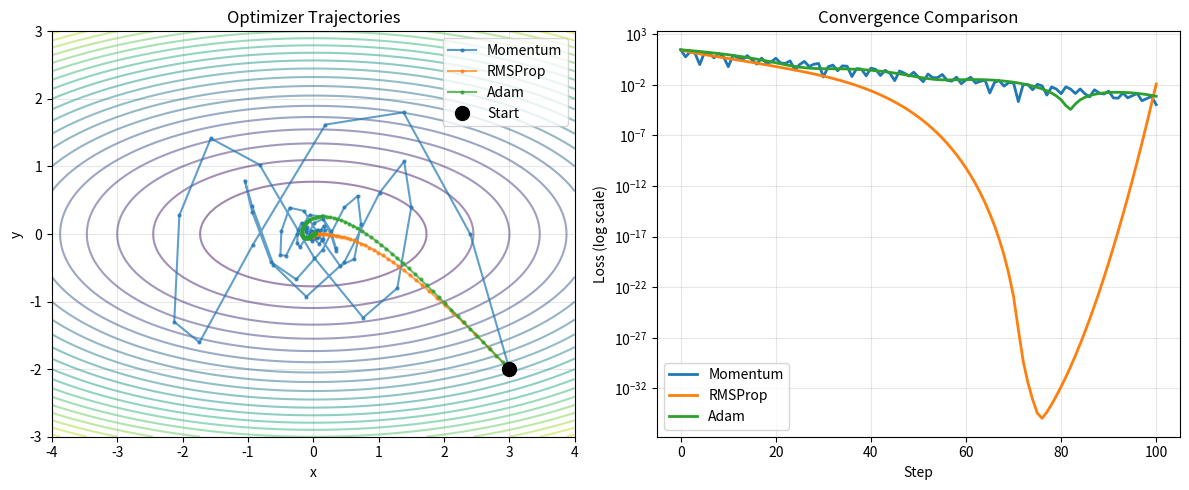
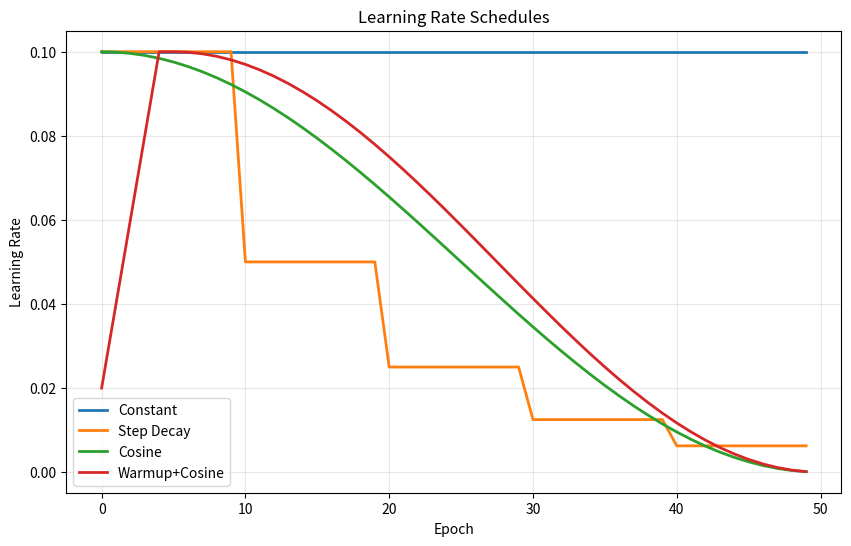

Write the Python code that produced these figures, in order.
# Import libraries
import numpy as np
import matplotlib.pyplot as plt
%matplotlib inline

np.random.seed(42)
print("Libraries imported successfully!")

class Optimizer:
    """Base optimizer class"""
    def __init__(self, lr=0.01):
        self.lr = lr
    
    def step(self, params, grads):
        raise NotImplementedError

class MomentumOptimizer(Optimizer):
    """SGD with Momentum"""
    def __init__(self, lr=0.01, momentum=0.9):
        super().__init__(lr)
        self.momentum = momentum
        self.velocity = None
    
    def step(self, params, grads):
        if self.velocity is None:
            self.velocity = np.zeros_like(params)
        
        self.velocity = self.momentum * self.velocity - self.lr * grads
        params += self.velocity
        return params

class RMSPropOptimizer(Optimizer):
    """RMSProp optimizer"""
    def __init__(self, lr=0.01, beta=0.9, eps=1e-8):
        super().__init__(lr)
        self.beta = beta
        self.eps = eps
        self.cache = None
    
    def step(self, params, grads):
        if self.cache is None:
            self.cache = np.zeros_like(params)
        
        self.cache = self.beta * self.cache + (1 - self.beta) * (grads ** 2)
        params -= self.lr * grads / (np.sqrt(self.cache) + self.eps)
        return params

class AdamOptimizer(Optimizer):
    """Adam optimizer with bias correction"""
    def __init__(self, lr=0.001, beta1=0.9, beta2=0.999, eps=1e-8):
        super().__init__(lr)
        self.beta1 = beta1
        self.beta2 = beta2
        self.eps = eps
        self.m = None
        self.v = None
        self.t = 0
    
    def step(self, params, grads):
        if self.m is None:
            self.m = np.zeros_like(params)
            self.v = np.zeros_like(params)
        
        self.t += 1
        
        # Update biased first and second moments
        self.m = self.beta1 * self.m + (1 - self.beta1) * grads
        self.v = self.beta2 * self.v + (1 - self.beta2) * (grads ** 2)
        
        # Bias correction
        m_hat = self.m / (1 - self.beta1 ** self.t)
        v_hat = self.v / (1 - self.beta2 ** self.t)
        
        # Update parameters
        params -= self.lr * m_hat / (np.sqrt(v_hat) + self.eps)
        return params

print("Optimizers implemented: Momentum, RMSProp, Adam")

# Define a simple 2D quadratic loss function
def loss_fn(params):
    x, y = params
    return x**2 + 5*y**2

def grad_fn(params):
    x, y = params
    return np.array([2*x, 10*y])

# Compare optimizers
optimizers = {
    'Momentum': MomentumOptimizer(lr=0.1, momentum=0.9),
    'RMSProp': RMSPropOptimizer(lr=0.1, beta=0.9),
    'Adam': AdamOptimizer(lr=0.1, beta1=0.9, beta2=0.999)
}

trajectories = {}
n_steps = 100
initial_params = np.array([3.0, -2.0])

for name, opt in optimizers.items():
    params = initial_params.copy()
    trajectory = [params.copy()]
    
    for _ in range(n_steps):
        grads = grad_fn(params)
        params = opt.step(params, grads)
        trajectory.append(params.copy())
    
    trajectories[name] = np.array(trajectory)

# Plot trajectories
plt.figure(figsize=(12, 5))

# Create contour plot
x_range = np.linspace(-4, 4, 100)
y_range = np.linspace(-3, 3, 100)
X, Y = np.meshgrid(x_range, y_range)
Z = X**2 + 5*Y**2

plt.subplot(1, 2, 1)
plt.contour(X, Y, Z, levels=20, cmap='viridis', alpha=0.5)
for name, traj in trajectories.items():
    plt.plot(traj[:, 0], traj[:, 1], '-o', markersize=2, label=name, alpha=0.7)
plt.plot(initial_params[0], initial_params[1], 'ko', markersize=10, label='Start')
plt.xlabel('x')
plt.ylabel('y')
plt.title('Optimizer Trajectories')
plt.legend()
plt.grid(alpha=0.3)

# Plot loss curves
plt.subplot(1, 2, 2)
for name, traj in trajectories.items():
    losses = [loss_fn(p) for p in traj]
    plt.semilogy(losses, label=name, linewidth=2)
plt.xlabel('Step')
plt.ylabel('Loss (log scale)')
plt.title('Convergence Comparison')
plt.legend()
plt.grid(alpha=0.3)

plt.tight_layout()
plt.show()

# Print final losses
for name, traj in trajectories.items():
    final_loss = loss_fn(traj[-1])
    print(f"{name:12s} final loss: {final_loss:.6f}")

# Learning rate schedulers
def step_decay(epoch, lr_initial, drop_rate=0.5, epochs_drop=10):
    """Step decay LR schedule"""
    return lr_initial * (drop_rate ** (epoch // epochs_drop))

def cosine_annealing(epoch, lr_initial, T_max):
    """Cosine annealing LR schedule"""
    return lr_initial * 0.5 * (1 + np.cos(np.pi * epoch / T_max))

def warmup_cosine(epoch, lr_initial, warmup_epochs=5, T_max=50):
    """Warmup + cosine annealing"""
    if epoch < warmup_epochs:
        return lr_initial * (epoch + 1) / warmup_epochs
    else:
        return cosine_annealing(epoch - warmup_epochs, lr_initial, T_max - warmup_epochs)

# Visualize schedules
epochs = np.arange(0, 50)
lr_initial = 0.1

schedules = {
    'Constant': [lr_initial] * len(epochs),
    'Step Decay': [step_decay(e, lr_initial) for e in epochs],
    'Cosine': [cosine_annealing(e, lr_initial, T_max=50) for e in epochs],
    'Warmup+Cosine': [warmup_cosine(e, lr_initial) for e in epochs]
}

plt.figure(figsize=(10, 6))
for name, schedule in schedules.items():
    plt.plot(epochs, schedule, linewidth=2, label=name)
plt.xlabel('Epoch')
plt.ylabel('Learning Rate')
plt.title('Learning Rate Schedules')
plt.legend()
plt.grid(alpha=0.3)
plt.show()